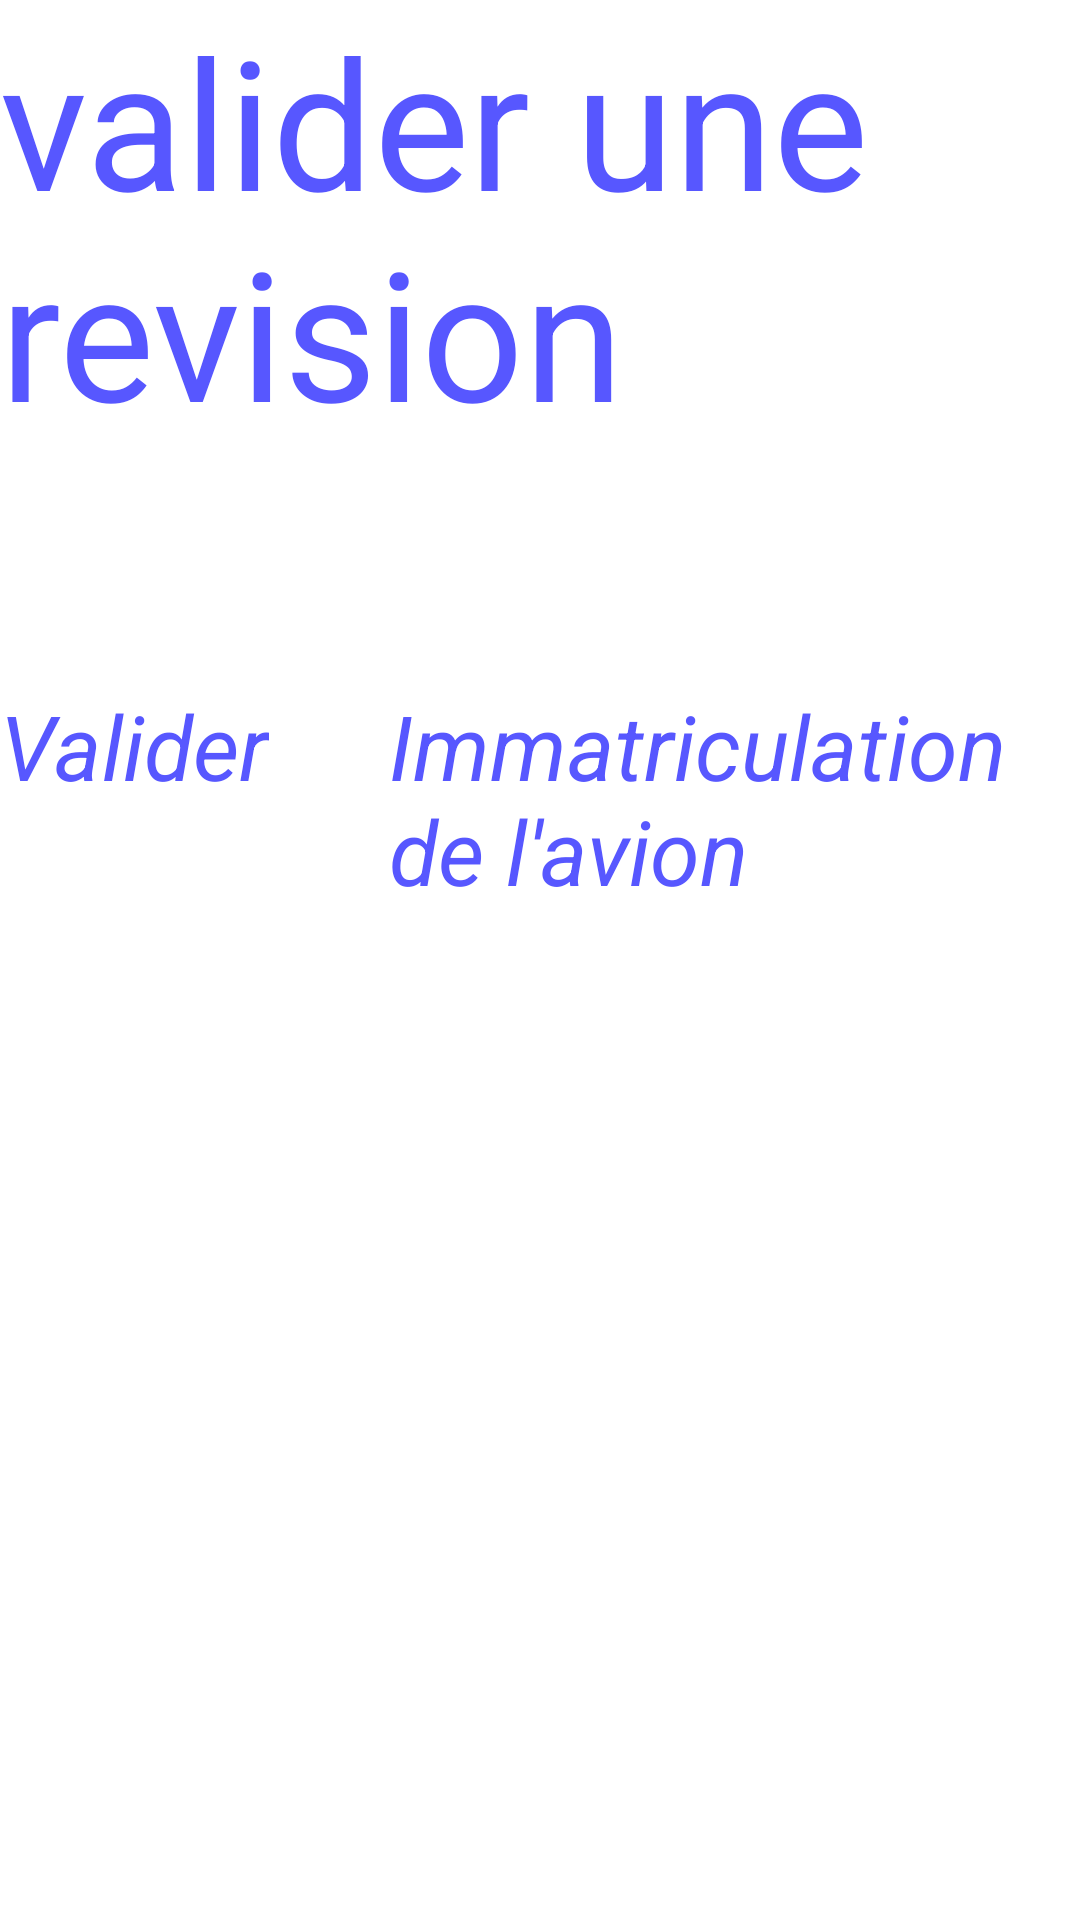

This screen was rendered from an Android layout file. Write that file and the resources it references.
<!-- AndroidManifest.xml: application theme AppTheme -->
<!-- res/layout/activity_valider_revision.xml -->
<RelativeLayout xmlns:android="http://schemas.android.com/apk/res/android"
	xmlns:tools="http://schemas.android.com/tools"
	android:layout_width="match_parent"
	android:layout_height="match_parent" >

	<TextView
		android:id="@+id/textView1"
		android:layout_width="wrap_content"
		android:layout_height="wrap_content"
		android:layout_alignParentLeft="true"
		android:layout_alignParentTop="true"
		android:text="valider une revision"
		android:textAppearance="@style/titre"
		tools:context=".ValiderRevision" />

	<LinearLayout
		android:id="@+id/linearLayoutLigneTitre"
		android:layout_width="match_parent"
		android:layout_height="wrap_content"
		android:layout_alignParentLeft="true"
		android:layout_below="@+id/textView1"
		android:layout_marginLeft="0dp"
		android:layout_marginTop="78dp" >

		<TextView
			android:id="@+id/textView2"
			android:layout_width="wrap_content"
			android:layout_height="wrap_content"
			android:text="Valider"
			android:textAppearance="@style/textBleu"
			android:textSize="30sp" />

		<TextView
			android:id="@+id/textView3"
			android:layout_width="wrap_content"
			android:layout_height="wrap_content"
			android:layout_marginLeft="40dp"
			android:text="Immatriculation de l&apos;avion"
			android:textAppearance="@style/textBleu"
			android:textSize="30sp" />

	</LinearLayout>

	<ListView
		android:id="@+id/listViewValiderRevision"
		android:layout_width="match_parent"
		android:layout_height="wrap_content"
		android:layout_alignParentLeft="true"
		android:layout_below="@+id/linearLayoutLigneTitre" >
	</ListView>

</RelativeLayout>
<!-- resources referenced by this layout -->
<resources>
  <style name="textBleu">
      	<item name="android:textSize">25dp</item>
      	<item name="android:textColor">@color/bleu</item>
      	<item name="android:textStyle">italic</item>
      </style>
  <style name="titre">
          <item name="android:textSize">60dip</item>
          <item name="android:textColor">@color/bleu</item>
      </style>
  <style name="AppTheme" parent="android:Theme.Light" />
  <color name="bleu">#5757FF</color>
</resources>
